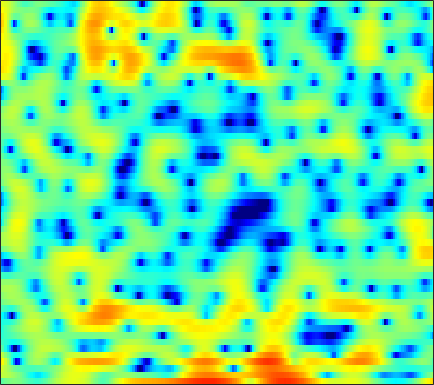

The data file committed next to this chart (first rows):
-1.8602, -1.3256, -0.79017, -0.38704, -0.17886, -0.0099311, 0.078594, -0.00791, -0.20587, -0.48509, -0.82399, -1.1729, -1.6589, -2.2074, -2.5612, -2.9167, -3.1243, -3.1288, -2.864, -2.3862, -1.7704, -1.2073, -0.44626, 0.30616
2.707, 2.576, 2.36, 2.083, 1.839, 1.454, 1.005, 0.6165, 0.02998, -0.6428, -1.414, -2.066, -3.001, -3.998, -4.77, -5.705, -6.367, -6.552, -6.258, -5.456, -4.366, -3.482, -2.325, -1.225
3.609, 3.044, 2.256, 1.445, 0.8391, 0.05581, -0.6596, -1.124, -1.605, -1.972, -2.211, -2.306, -2.364, -2.365, -2.345, -2.301, -2.216, -2.129, -2.025, -1.854, -1.623, -1.423, -1.118, -0.751
5.988, 4.815, 3.008, 0.8006, -1.229, -4.733, -10.05, -16.57, -14.86, -8.373, -4.828, -3.048, -1.319, -0.08198, 0.5818, 1.158, 1.462, 1.538, 1.398, 0.9707, 0.2829, -0.477, -1.855, -3.579
3.098, 2, 0.4316, -1.143, -2.294, -3.694, -4.615, -4.939, -4.779, -4.078, -3.062, -2.205, -1.074, -0.01861, 0.632, 1.335, 1.803, 2.015, 2.111, 1.917, 1.496, 1.029, 0.2135, -0.6533
-1.097, -2.247, -4.172, -6.688, -9.274, -14.32, -27.64, -23.05, -13.28, -8.763, -5.813, -4.095, -2.327, -0.8877, -0.02193, 0.9274, 1.637, 2.038, 2.422, 2.636, 2.739, 2.736, 2.652, 2.521
-2.743, -3.068, -3.572, -4.095, -4.449, -4.78, -4.868, -4.69, -4.171, -3.405, -2.511, -1.808, -0.9184, -0.1082, 0.404, 0.9987, 1.476, 1.756, 2.024, 2.177, 2.237, 2.226, 2.146, 2.01
-3.644, -3.312, -2.922, -2.584, -2.349, -2.015, -1.657, -1.36, -0.9283, -0.4653, 0.002936, 0.343, 0.7649, 1.136, 1.374, 1.61, 1.746, 1.777, 1.732, 1.584, 1.347, 1.111, 0.7569, 0.3818
-4.099, -3.469, -2.763, -2.128, -1.687, -1.121, -0.553, -0.13, 0.4277, 0.9703, 1.489, 1.841, 2.238, 2.531, 2.673, 2.762, 2.708, 2.563, 2.216, 1.679, 0.9167, 0.1722, -1.048, -2.556
-4.344, -4.142, -4.027, -3.952, -3.82, -3.416, -2.654, -1.913, -0.8133, 0.2693, 1.229, 1.839, 2.504, 2.976, 3.209, 3.35, 3.295, 3.133, 2.757, 2.188, 1.387, 0.6209, -0.6935, -2.422
-4.711, -5.451, -7.158, -10.17, -14.17, -22.45, -12.99, -8.413, -4.588, -2.035, -0.2696, 0.6838, 1.584, 2.118, 2.312, 2.36, 2.207, 1.994, 1.623, 1.217, 0.8446, 0.6217, 0.3699, 0.246
-2.415, -2.535, -2.927, -3.426, -3.723, -3.721, -3.071, -2.249, -1.04, 0.06297, 0.8993, 1.34, 1.629, 1.594, 1.359, 0.7427, -0.2131, -1.144, -2.615, -4.041, -4.737, -4.432, -3.165, -1.583
-0.8383, -0.3477, 0.1289, 0.4516, 0.6511, 0.8803, 1.091, 1.233, 1.389, 1.458, 1.399, 1.258, 0.898, 0.3335, -0.2559, -1.288, -2.697, -4.098, -6.571, -9.979, -12.72, -11.16, -7.145, -3.885
0.102, 0.5535, 1.028, 1.353, 1.507, 1.602, 1.577, 1.462, 1.212, 0.8137, 0.2652, -0.2423, -1.036, -1.917, -2.595, -3.441, -4.119, -4.458, -4.671, -4.574, -4.142, -3.566, -2.571, -1.427
1.151, 1.407, 1.654, 1.796, 1.831, 1.77, 1.573, 1.32, 0.8222, 0.09929, -0.8824, -1.841, -3.45, -5.542, -7.441, -10.03, -11.11, -10.05, -7.63, -5.348, -3.456, -2.277, -0.9262, 0.1975
0.6178, 0.6807, 0.741, 0.7768, 0.7794, 0.7411, 0.6192, 0.4597, 0.09818, -0.4584, -1.267, -2.078, -3.483, -5.334, -7.011, -9.308, -10.12, -8.932, -6.405, -4.039, -2.096, -0.8967, 0.4108, 1.422
-2.704, -2.923, -3.076, -3.035, -2.88, -2.558, -2.184, -1.916, -1.647, -1.515, -1.541, -1.66, -1.913, -2.209, -2.411, -2.537, -2.414, -2.131, -1.532, -0.754, 0.08827, 0.7128, 1.484, 2.146
-8.623, -9.852, -11.25, -11.37, -10.3, -8.208, -6.199, -4.944, -3.632, -2.684, -2.036, -1.714, -1.438, -1.29, -1.205, -1.087, -0.9019, -0.6925, -0.3198, 0.1651, 0.7285, 1.176, 1.775, 2.338
-12.01, -13.49, -16.41, -17.22, -14.11, -9.802, -6.676, -4.961, -3.285, -2.165, -1.479, -1.197, -1.08, -1.188, -1.368, -1.648, -1.864, -1.883, -1.633, -1.084, -0.3037, 0.3506, 1.224, 2.034
-7.838, -6.714, -5.606, -4.567, -3.727, -2.531, -1.394, -0.6533, 0.1048, 0.5393, 0.6333, 0.459, -0.1232, -1.144, -2.254, -4.263, -6.836, -8.665, -8.78, -6.212, -3.499, -1.821, -0.06558, 1.266
-1.164, -0.6392, 0.06747, 0.7413, 1.204, 1.752, 2.202, 2.434, 2.579, 2.506, 2.163, 1.706, 0.792, -0.5283, -1.831, -4.047, -6.77, -8.626, -8.925, -6.791, -4.429, -2.989, -1.528, -0.5171
1.498, 1.702, 2.041, 2.406, 2.666, 2.947, 3.124, 3.171, 3.09, 2.832, 2.373, 1.897, 1.096, 0.1356, -0.6508, -1.704, -2.654, -3.201, -3.631, -3.73, -3.587, -3.441, -3.281, -3.285
1.319, 1.661, 2.188, 2.713, 3.071, 3.452, 3.675, 3.729, 3.626, 3.305, 2.768, 2.227, 1.328, 0.2685, -0.5956, -1.771, -2.843, -3.509, -4.137, -4.478, -4.67, -4.789, -5.049, -5.51
-1.634, -0.4004, 1.134, 2.425, 3.2, 3.99, 4.498, 4.686, 4.686, 4.384, 3.769, 3.086, 1.856, 0.2055, -1.34, -3.823, -6.66, -8.527, -9.289, -8.205, -6.923, -6.274, -5.962, -6.266
-6.112, -3.303, -0.5806, 1.413, 2.556, 3.706, 4.489, 4.848, 5.037, 4.894, 4.397, 3.776, 2.575, 0.8815, -0.7779, -3.699, -7.559, -10.66, -11.29, -8.529, -6.394, -5.457, -4.94, -5.174
-4.918, -3.604, -1.85, -0.2535, 0.8012, 1.972, 2.864, 3.346, 3.734, 3.836, 3.657, 3.341, 2.692, 1.819, 1.038, -0.07834, -1.141, -1.787, -2.349, -2.579, -2.624, -2.651, -2.795, -3.11
-6.831, -5.561, -3.841, -2.207, -1.096, 0.1863, 1.215, 1.813, 2.385, 2.704, 2.794, 2.727, 2.482, 2.089, 1.726, 1.202, 0.6689, 0.3018, -0.1328, -0.4956, -0.7865, -0.9805, -1.236, -1.506
-11.09, -8.596, -5.8, -3.537, -2.13, -0.5963, 0.5929, 1.281, 1.952, 2.367, 2.548, 2.547, 2.391, 2.087, 1.797, 1.349, 0.8885, 0.5575, 0.1784, -0.118, -0.3441, -0.4755, -0.6198, -0.7711
-10.23, -7.579, -4.705, -2.446, -1.082, 0.3665, 1.458, 2.069, 2.629, 2.925, 2.977, 2.862, 2.514, 1.975, 1.463, 0.6744, -0.1376, -0.6949, -1.234, -1.455, -1.373, -1.193, -0.9224, -0.7238
-3.767, -2.533, -0.9697, 0.4106, 1.288, 2.244, 2.939, 3.298, 3.565, 3.594, 3.392, 3.077, 2.432, 1.476, 0.4995, -1.209, -3.504, -5.592, -8.095, -7.868, -5.451, -3.717, -2.009, -0.9571
-0.6442, 0.1298, 1.038, 1.773, 2.205, 2.608, 2.818, 2.851, 2.745, 2.491, 2.105, 1.737, 1.115, 0.2697, -0.57, -2.095, -4.264, -6.364, -9.029, -8.511, -5.569, -3.564, -1.627, -0.4309
-0.05305, 0.4951, 1.019, 1.314, 1.377, 1.243, 0.8589, 0.419, -0.3256, -1.132, -1.812, -2.107, -2.183, -2.011, -1.841, -1.69, -1.644, -1.622, -1.493, -1.121, -0.5208, -0.01177, 0.6303, 1.11
0.09549, 0.3811, 0.5429, 0.4586, 0.2228, -0.3646, -1.344, -2.4, -4.427, -7.481, -11.73, -13.48, -9.814, -5.964, -3.927, -1.997, -0.6564, 0.07845, 0.8241, 1.393, 1.813, 2.043, 2.248, 2.331
-0.03117, -0.09634, -0.3262, -0.6868, -1.032, -1.585, -2.314, -3.032, -4.336, -6.009, -7.564, -7.8, -6.256, -3.881, -2.249, -0.4923, 0.8013, 1.519, 2.197, 2.593, 2.764, 2.773, 2.634, 2.347
-0.9628, -1.566, -2.522, -3.456, -3.936, -4.064, -3.653, -3.19, -2.542, -1.949, -1.359, -0.8636, -0.05913, 0.8276, 1.475, 2.245, 2.821, 3.111, 3.277, 3.196, 2.886, 2.514, 1.851, 1.031
-2.111, -3.415, -6.116, -10.86, -17.07, -14.27, -7.647, -4.713, -2.061, -0.2318, 1.103, 1.896, 2.745, 3.397, 3.762, 4.077, 4.179, 4.094, 3.748, 3.125, 2.193, 1.28, -0.1962, -1.889
-1.786, -2.393, -3.54, -4.78, -5.328, -4.882, -3.311, -1.929, -0.2456, 1.129, 2.216, 2.86, 3.498, 3.918, 4.101, 4.152, 3.978, 3.676, 3.022, 2.02, 0.5818, -0.8506, -3.391, -6.979
-1.077, -0.9143, -0.8125, -0.7206, -0.5874, -0.2812, 0.1793, 0.5931, 1.174, 1.717, 2.175, 2.447, 2.714, 2.866, 2.896, 2.82, 2.582, 2.285, 1.692, 0.8196, -0.3679, -1.501, -3.384, -5.685
-0.4383, -0.05903, 0.3441, 0.6504, 0.8353, 1.038, 1.191, 1.27, 1.32, 1.312, 1.24, 1.158, 1.045, 0.9502, 0.8955, 0.8499, 0.7957, 0.7205, 0.5299, 0.2051, -0.2733, -0.7306, -1.435, -2.167
0.3175, 0.7244, 1.169, 1.485, 1.631, 1.699, 1.617, 1.441, 1.039, 0.4483, -0.3118, -0.9466, -1.768, -2.326, -2.43, -2.139, -1.538, -1.051, -0.4873, -0.0935, 0.08911, 0.104, 0.004509, -0.1872
0.771, 1.27, 1.812, 2.201, 2.375, 2.42, 2.221, 1.887, 1.146, -0.03197, -1.773, -3.605, -7.106, -11.83, -12.57, -8.176, -4.542, -2.676, -0.9528, 0.1325, 0.7563, 0.9923, 1.06, 0.9105
-0.1815, 0.5373, 1.353, 1.99, 2.335, 2.591, 2.579, 2.376, 1.822, 0.8935, -0.4779, -1.83, -3.96, -5.816, -6.014, -4.484, -2.407, -1.064, 0.2778, 1.139, 1.585, 1.67, 1.459, 0.9
-3.337, -2.328, -1.056, 0.03276, 0.6953, 1.358, 1.766, 1.901, 1.87, 1.637, 1.24, 0.9007, 0.4885, 0.2408, 0.2379, 0.4658, 0.8787, 1.222, 1.604, 1.827, 1.813, 1.612, 1.056, 0.1089
-8.809, -6.793, -4.37, -2.451, -1.343, -0.2432, 0.5014, 0.8712, 1.165, 1.295, 1.341, 1.353, 1.367, 1.427, 1.498, 1.643, 1.804, 1.904, 1.988, 1.956, 1.758, 1.481, 0.9268, 0.1324
-11.36, -7.878, -4.721, -2.64, -1.56, -0.5834, -0.03407, 0.1857, 0.3194, 0.3566, 0.4076, 0.4784, 0.6488, 0.9016, 1.12, 1.424, 1.695, 1.854, 1.988, 1.993, 1.865, 1.675, 1.277, 0.7361
-1.256, -0.7649, -0.06194, 0.4729, 0.6833, 0.6478, 0.276, -0.2061, -1.021, -1.818, -2.309, -2.301, -1.798, -1.013, -0.3684, 0.3888, 1.015, 1.388, 1.73, 1.922, 1.966, 1.892, 1.637, 1.205
4.496, 4.367, 4.125, 3.707, 3.207, 2.191, 0.6895, -0.8803, -3.833, -8.299, -14, -12.68, -7.811, -4.701, -3.166, -1.744, -0.7869, -0.261, 0.2732, 0.6756, 0.9354, 1.021, 0.9903, 0.7068
6.258, 6.083, 5.696, 5.068, 4.397, 3.187, 1.525, -0.03557, -2.611, -5.459, -7.737, -8.131, -7.294, -6.215, -5.616, -5.061, -4.771, -4.604, -4.246, -3.697, -2.987, -2.435, -1.842, -1.557
5.76, 5.908, 5.847, 5.464, 4.972, 4.032, 2.761, 1.644, -0.03836, -1.789, -3.528, -4.711, -6.155, -7.428, -8.374, -9.718, -11.3, -12.71, -14.28, -12.96, -9.843, -7.607, -5.363, -3.894
4.659, 5.274, 5.627, 5.541, 5.209, 4.477, 3.418, 2.406, 0.8072, -1.148, -3.412, -5.382, -8.367, -11.65, -13.77, -15.45, -16.33, -17.36, -19.35, -16.87, -12.08, -9.15, -6.246, -4.273
4.468, 4.941, 5.192, 5.064, 4.739, 4.037, 3.05, 2.108, 0.5876, -1.321, -3.7, -5.916, -9.783, -15.29, -20.87, -19.95, -15.41, -13.26, -11.13, -9.211, -7.435, -6.09, -4.5, -3.179
4.976, 4.91, 4.642, 4.163, 3.695, 2.91, 1.992, 1.223, 0.08159, -1.201, -2.638, -3.816, -5.432, -6.899, -7.683, -8.11, -7.836, -7.352, -6.487, -5.623, -4.732, -4.079, -3.254, -2.489
5.649, 5.101, 4.221, 3.202, 2.395, 1.343, 0.4104, -0.1548, -0.7639, -1.235, -1.673, -2.008, -2.446, -2.865, -3.134, -3.378, -3.47, -3.469, -3.417, -3.308, -3.092, -2.926, -2.652, -2.356
6.807, 5.798, 4.152, 2.127, 0.3609, -2.037, -3.748, -3.952, -3.112, -1.994, -1.115, -0.6544, -0.2979, -0.1668, -0.1922, -0.355, -0.6566, -0.9487, -1.429, -1.929, -2.451, -2.771, -3.039, -3.08
7.772, 6.582, 4.555, 1.84, -0.906, -6.284, -14.81, -11.42, -5.378, -2.202, -0.3643, 0.5039, 1.194, 1.494, 1.507, 1.254, 0.6903, 0.05953, -1.067, -2.604, -4.595, -6.21, -7.907, -7.88
6.915, 6.024, 4.626, 3.03, 1.754, 0.1724, -0.9074, -1.197, -0.9886, -0.4196, 0.1582, 0.511, 0.8294, 0.9288, 0.85, 0.5144, -0.12, -0.8491, -2.241, -4.337, -7.409, -10.83, -17.46, -15.84
5.465, 4.969, 4.212, 3.358, 2.698, 1.83, 1.084, 0.618, 0.1685, -0.1422, -0.3005, -0.3433, -0.3287, -0.2935, -0.2973, -0.3958, -0.6747, -1.04, -1.783, -2.757, -3.934, -4.814, -5.709, -5.991
4.17, 4.027, 3.671, 3.141, 2.656, 1.889, 1.02, 0.3118, -0.6603, -1.601, -2.329, -2.613, -2.552, -2.046, -1.534, -0.8759, -0.3962, -0.1845, -0.1134, -0.2548, -0.5617, -0.8584, -1.269, -1.653
